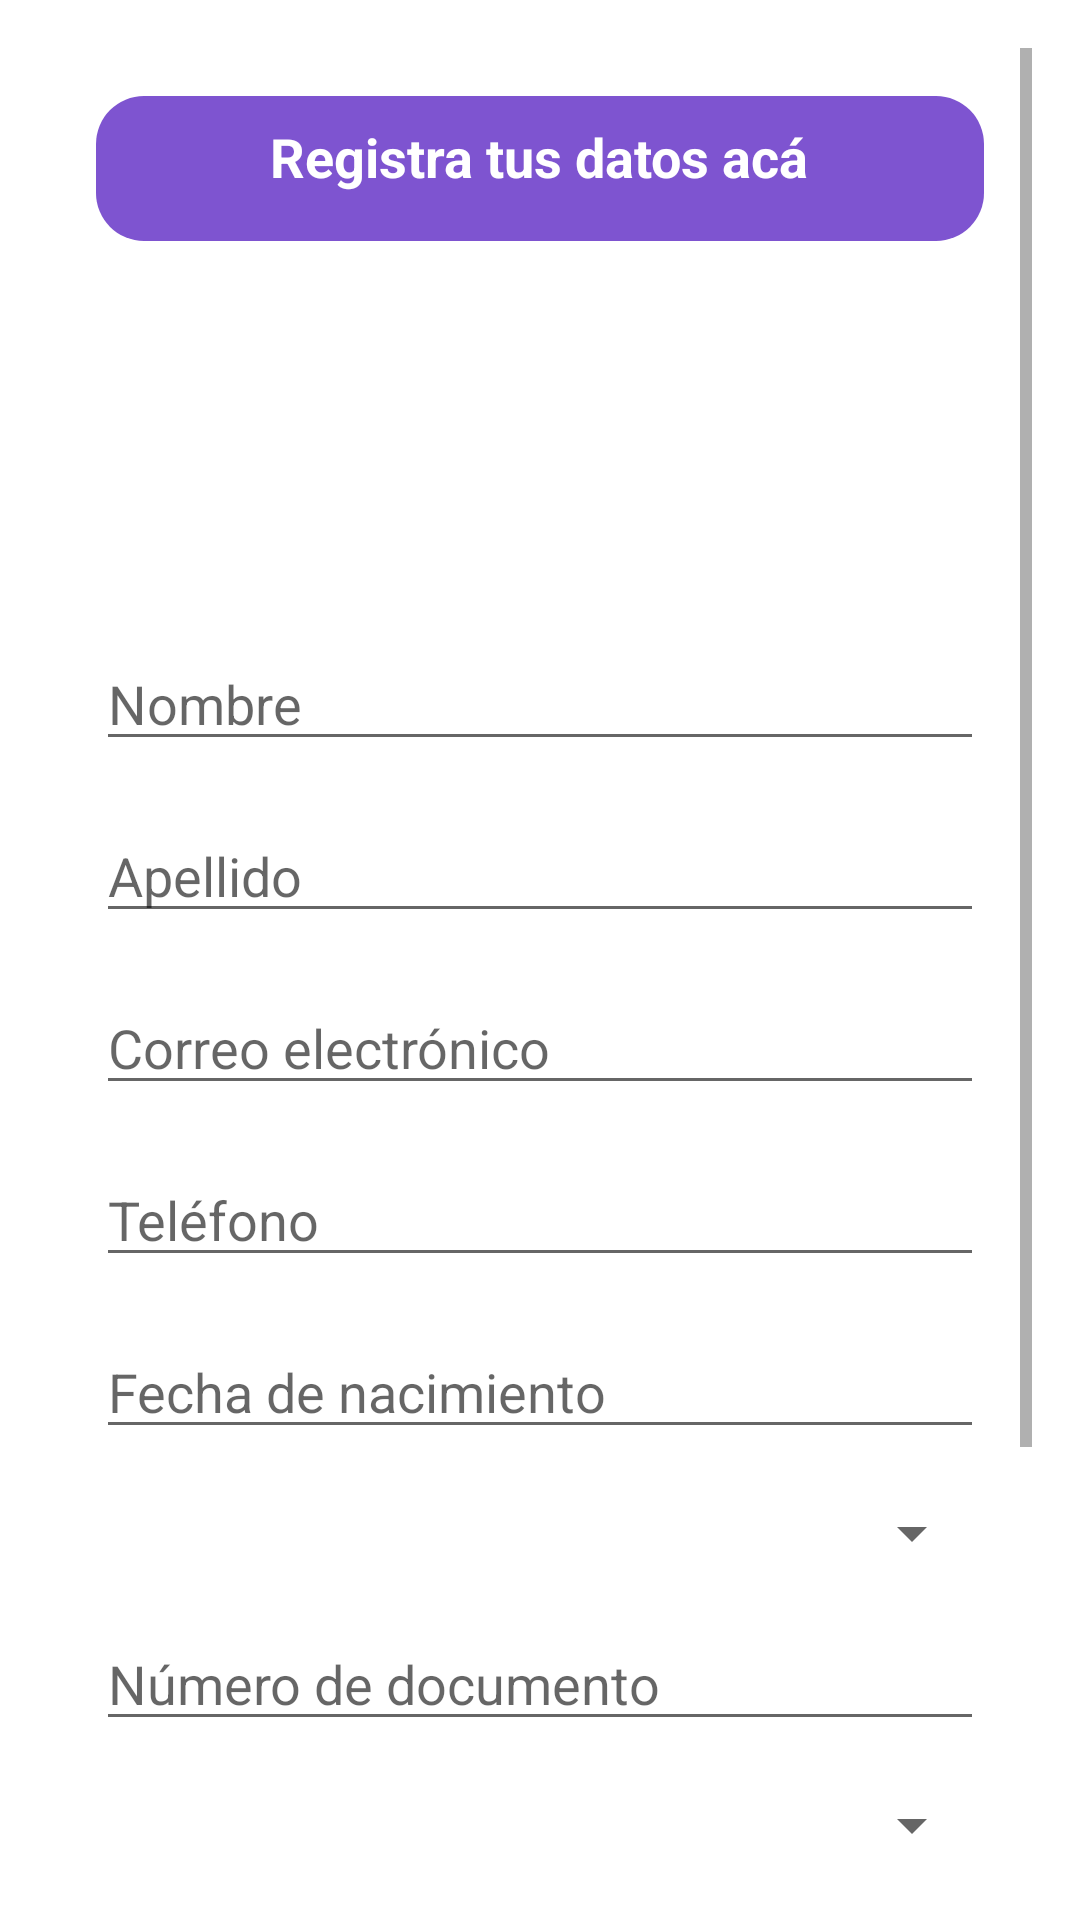

Produce the Android XML layout that renders to this screen, including the resource entries it uses.
<!-- AndroidManifest.xml: application theme AppTheme -->
<!-- res/layout/activity_register.xml -->
<?xml version="1.0" encoding="utf-8"?>
<RelativeLayout xmlns:android="http://schemas.android.com/apk/res/android"
    xmlns:app="http://schemas.android.com/apk/res-auto"
    xmlns:tools="http://schemas.android.com/tools"
    android:layout_width="match_parent"
    android:layout_height="match_parent"
    android:background="@android:color/white"
    android:padding="16dp"
    tools:context=".RegisterActivity">

    <ScrollView
        android:layout_width="match_parent"
        android:layout_height="match_parent">

        <LinearLayout
            android:layout_width="match_parent"
            android:layout_height="wrap_content"
            android:orientation="vertical"
            android:padding="16dp">

            
            <LinearLayout
                android:id="@+id/header_layout"
                android:layout_width="match_parent"
                android:layout_height="wrap_content"
                android:background="@drawable/purple_rounded_background"
                android:padding="8dp"
                android:orientation="vertical"
                android:layout_gravity="center">

                <TextView
                    android:layout_width="wrap_content"
                    android:layout_height="wrap_content"
                    android:text="Registra tus datos acá"
                    android:textColor="@android:color/white"
                    android:textSize="18sp"
                    android:textStyle="bold"
                    android:layout_gravity="center"
                    android:layout_marginBottom="8dp" />
            </LinearLayout>

            <ImageView
                android:layout_width="100dp"
                android:layout_height="100dp"
                android:src="@drawable/logo"
                android:layout_gravity="center"
                android:layout_marginBottom="16dp" />

            
            <EditText
                android:id="@+id/name_input"
                android:layout_width="match_parent"
                android:layout_height="wrap_content"
                android:hint="Nombre"
                android:textColor="@android:color/black"
                android:layout_marginTop="16dp" />

            <EditText
                android:id="@+id/surname_input"
                android:layout_width="match_parent"
                android:layout_height="wrap_content"
                android:hint="Apellido"
                android:textColor="@android:color/black"
                android:layout_marginTop="16dp" />

            <EditText
                android:id="@+id/email_input"
                android:layout_width="match_parent"
                android:layout_height="wrap_content"
                android:hint="Correo electrónico"
                android:textColor="@android:color/black"
                android:layout_marginTop="16dp"
                android:inputType="textEmailAddress" />

            <EditText
                android:id="@+id/phone_input"
                android:layout_width="match_parent"
                android:layout_height="wrap_content"
                android:hint="Teléfono"
                android:textColor="@android:color/black"
                android:layout_marginTop="16dp"
                android:inputType="phone" />

            <EditText
                android:id="@+id/dob_input"
                android:layout_width="match_parent"
                android:layout_height="wrap_content"
                android:hint="Fecha de nacimiento"
                android:textColor="@android:color/black"
                android:layout_marginTop="16dp"
                android:inputType="date" />

            <Spinner
                android:id="@+id/document_type_spinner"
                android:layout_width="match_parent"
                android:layout_height="wrap_content"
                android:layout_marginTop="16dp" />

            <EditText
                android:id="@+id/document_number_input"
                android:layout_width="match_parent"
                android:layout_height="wrap_content"
                android:hint="Número de documento"
                android:textColor="@android:color/black"
                android:layout_marginTop="16dp"
                android:inputType="number" />

            <Spinner
                android:id="@+id/role_spinner"
                android:layout_width="match_parent"
                android:layout_height="wrap_content"
                android:layout_marginTop="16dp" />

            <EditText
                android:id="@+id/password_input"
                android:layout_width="match_parent"
                android:layout_height="wrap_content"
                android:hint="Contraseña"
                android:textColor="@android:color/black"
                android:layout_marginTop="16dp"
                android:inputType="textPassword" />

            <Button
                android:id="@+id/register_button"
                android:layout_width="match_parent"
                android:layout_height="wrap_content"
                android:text="Registrarse"
                android:layout_marginTop="32dp" />

            <TextView
                android:layout_width="wrap_content"
                android:layout_height="wrap_content"
                android:text="Ya tengo cuenta"
                android:textColor="@android:color/black"
                android:layout_centerHorizontal="true"
                android:layout_marginTop="16dp"
                android:id="@+id/login_link"
                android:gravity="center" />

        </LinearLayout>

    </ScrollView>

</RelativeLayout>
<!-- resources referenced by this layout -->
<resources>
  <!-- drawable purple_rounded_background (drawable) -->
  <?xml version="1.0" encoding="utf-8"?>
  <shape xmlns:android="http://schemas.android.com/apk/res/android"
      android:shape="rectangle">
      <corners android:radius="16dp" />
      <solid android:color="#7E54D0" />
  </shape>
  <style name="AppTheme" parent="Theme.AppCompat.Light.DarkActionBar">
          
          <item name="colorPrimary">@color/colorPrimary</item>
          <item name="colorPrimaryDark">@color/colorPrimaryDark</item>
          <item name="colorAccent">@color/colorAccent</item>
      </style>
  <!-- not gathered from this repository: default colours our renderer supplied (Android Studio template values) -->
  <color name="colorPrimary">#FF6200EE</color>
  <color name="colorPrimaryDark">#FF3700B3</color>
  <color name="colorAccent">#FF03DAC5</color>
</resources>
